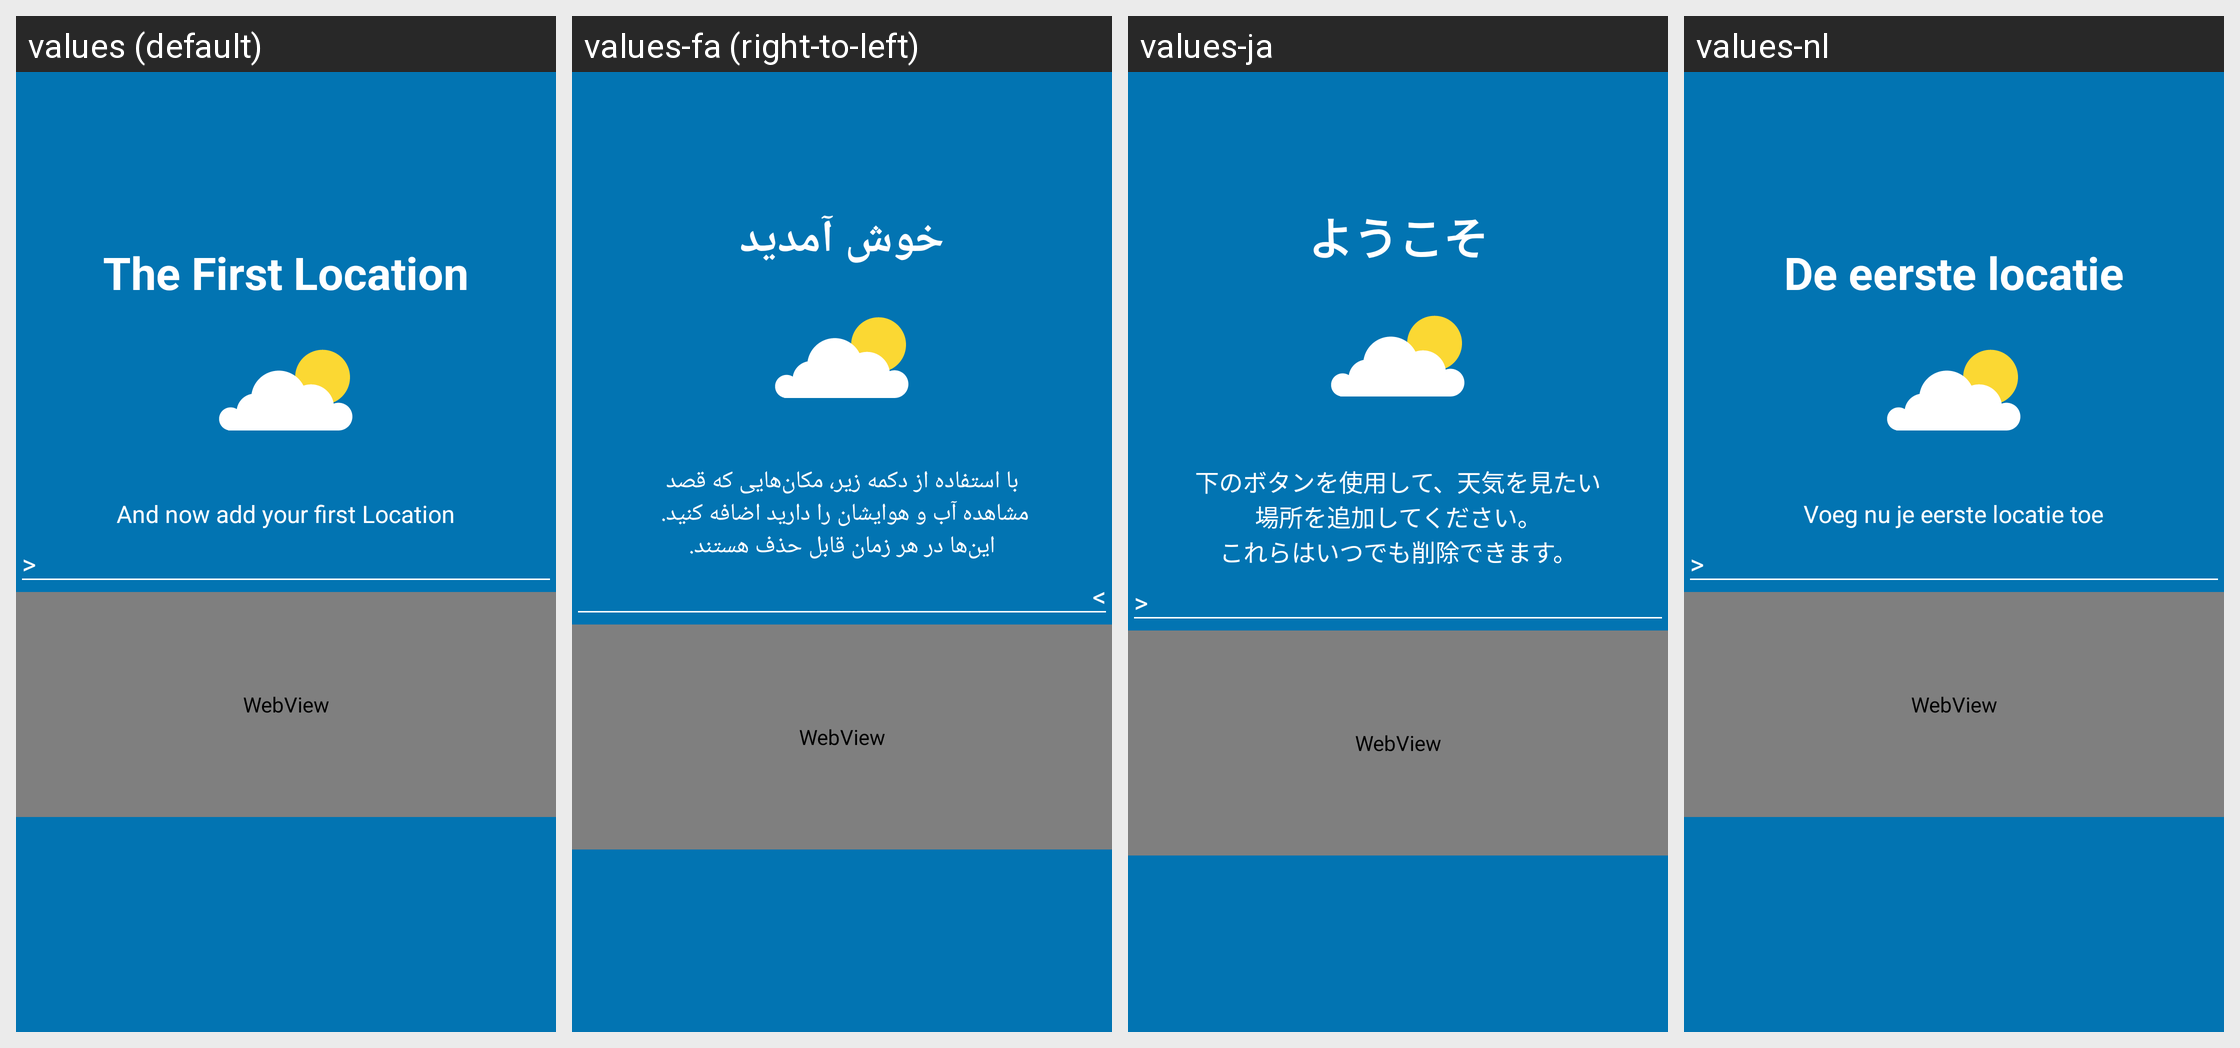

The Android screen above is rendered under several locales of the same app. Produce the string resources it draws, with the default and per-locale values.
Android screen res/layout/tutorial_slide_firstlocation.xml rendered under 4 locales, left to right: values (default), values-fa (right-to-left), values-ja, values-nl. Device: Nexus 5 (rendered at 1080×1920; each locale shown at half size, 540×960, under a caption strip naming it); theme AppTheme.
Other locales in the repository, not shown: values-de, values-fr, values-it, values-pt, values-ru.
Strings drawn on this screen, with the default value and each locale's value (text and hints the layout hard-codes, and strings that could not be matched under every locale, appear in the picture but are not listed):

dialog_first_app_title
  values: The First Location
  values-fa: خوش آمدید
  values-ja: ようこそ
  values-nl: De eerste locatie

dialog_first_app_start_message
  values: And now add your first Location
  values-fa: با استفاده از دکمه زیر، مکان‌هایی که قصد مشاهده آب و هوایشان را دارید اضافه کنید. 
      این‌ها در هر زمان قابل حذف هستند.
  values-ja: 下のボタンを使用して、天気を見たい場所を追加してください。
      これらはいつでも削除できます。
  values-nl: Voeg nu je eerste locatie toe
